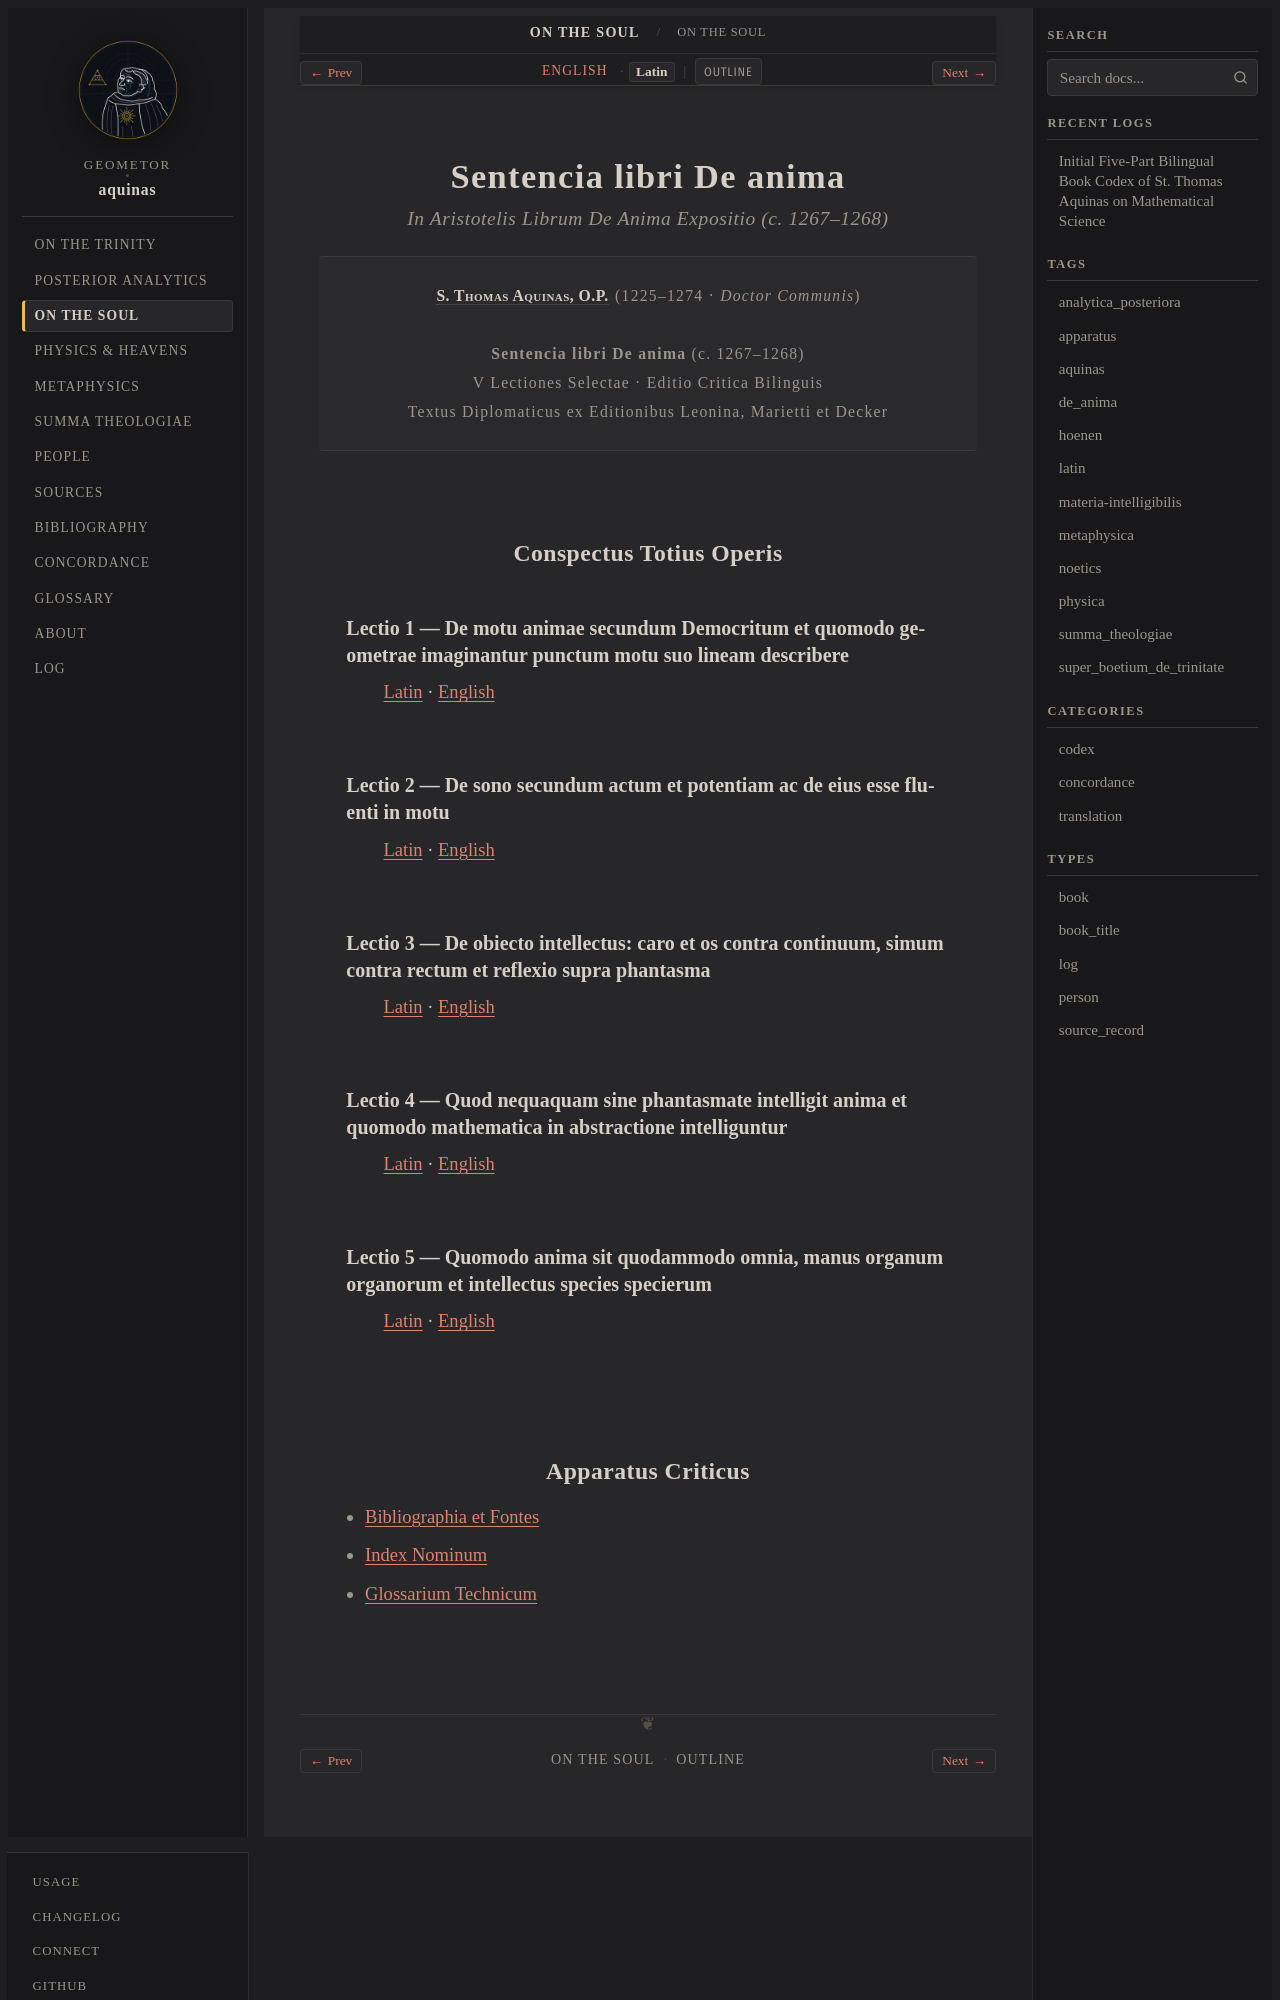

repository: geometor/aquinas · page: de_anima/title-la.html · generator: sphinx

:type: book_title
:layout: book
:title: Sentencia libri De anima
:book_title: Sentencia libri De anima
:book_subtitle: In Aristotelis Librum De Anima Expositio (c. 1267–1268)
:author: S. Thomas Aquinas, O.P. (1225–1274)
:toc_label: Conspectus
:persons_label: Index Nominum
:bibliography_label: Bibliographia
:glossary_label: Glossarium
:tracks: English: index | Latin: title-la

.. _de_anima-title-la:

Sentencia libri De anima
========================

.. rubric:: *In Aristotelis Librum De Anima Expositio* (c. 1267–1268)

.. container:: title-page

   | :person:`S. Thomas Aquinas, O.P. <aquinas>` (1225–1274 · *Doctor Communis*)
   |
   | **Sentencia libri De anima** (c. 1267–1268)
   | V Lectiones Selectae · Editio Critica Bilinguis
   | Textus Diplomaticus ex Editionibus Leonina, Marietti et Decker



.. _de_anima-conspectus:

Conspectus Totius Operis
------------------------

Lectio 1 — De motu animae secundum Democritum et quomodo geometrae imaginantur punctum motu suo lineam describere
~~~~~~~~~~~~~~~~~~~~~~~~~~~~~~~~~~~~~~~~~~~~~~~~~~~~~~~~~~~~~~~~~~~~~~~~~~~~~~~~~~~~~~~~~~~~~~~~~~~~~~~~~~~~~~~~~

:ref:`Latin <de_anima-lect_01-la>` · :ref:`English <de_anima-lect_01-en>`

Lectio 2 — De sono secundum actum et potentiam ac de eius esse fluenti in motu
~~~~~~~~~~~~~~~~~~~~~~~~~~~~~~~~~~~~~~~~~~~~~~~~~~~~~~~~~~~~~~~~~~~~~~~~~~~~~~

:ref:`Latin <de_anima-lect_02-la>` · :ref:`English <de_anima-lect_02-en>`

Lectio 3 — De obiecto intellectus: caro et os contra continuum, simum contra rectum et reflexio supra phantasma
~~~~~~~~~~~~~~~~~~~~~~~~~~~~~~~~~~~~~~~~~~~~~~~~~~~~~~~~~~~~~~~~~~~~~~~~~~~~~~~~~~~~~~~~~~~~~~~~~~~~~~~~~~~~~~~

:ref:`Latin <de_anima-lect_03-la>` · :ref:`English <de_anima-lect_03-en>`

Lectio 4 — Quod nequaquam sine phantasmate intelligit anima et quomodo mathematica in abstractione intelliguntur
~~~~~~~~~~~~~~~~~~~~~~~~~~~~~~~~~~~~~~~~~~~~~~~~~~~~~~~~~~~~~~~~~~~~~~~~~~~~~~~~~~~~~~~~~~~~~~~~~~~~~~~~~~~~~~~~

:ref:`Latin <de_anima-lect_04-la>` · :ref:`English <de_anima-lect_04-en>`

Lectio 5 — Quomodo anima sit quodammodo omnia, manus organum organorum et intellectus species specierum
~~~~~~~~~~~~~~~~~~~~~~~~~~~~~~~~~~~~~~~~~~~~~~~~~~~~~~~~~~~~~~~~~~~~~~~~~~~~~~~~~~~~~~~~~~~~~~~~~~~~~~~

:ref:`Latin <de_anima-lect_05-la>` · :ref:`English <de_anima-lect_05-en>`
